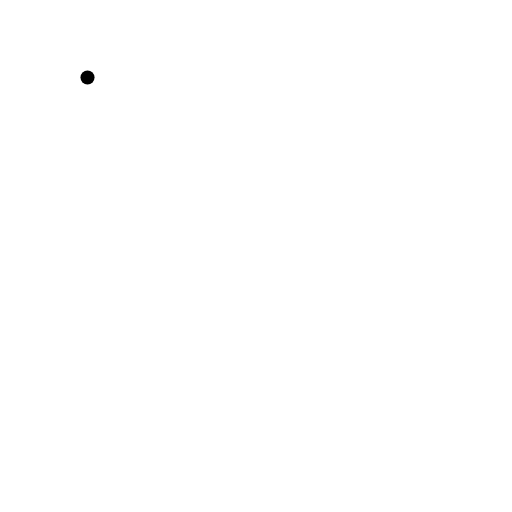
t = 0.00 s
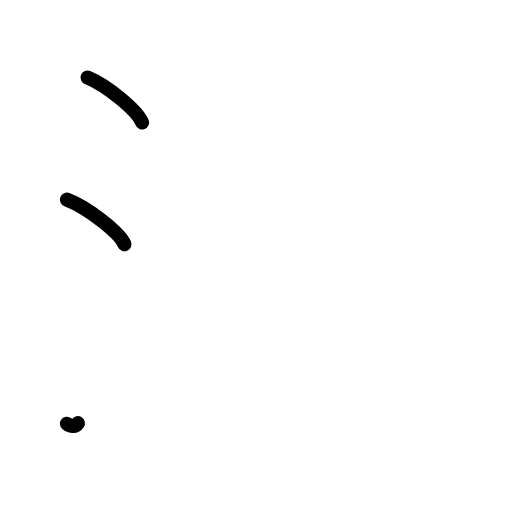
t = 2.25 s
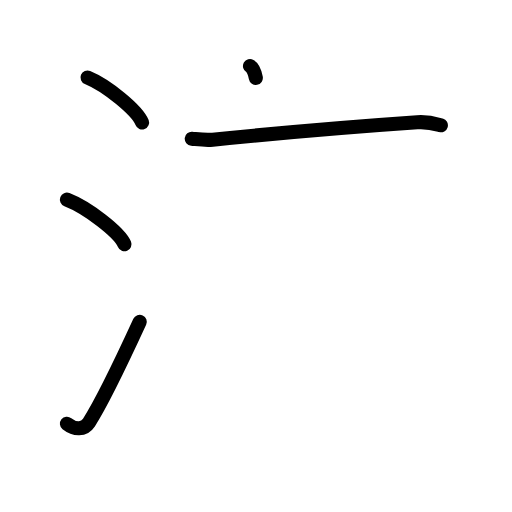
t = 4.38 s
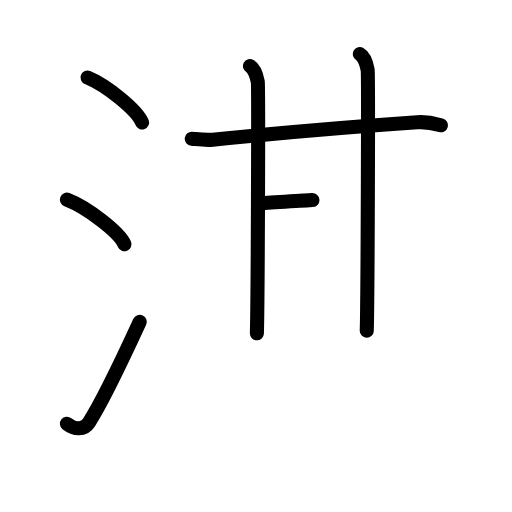
t = 6.50 s
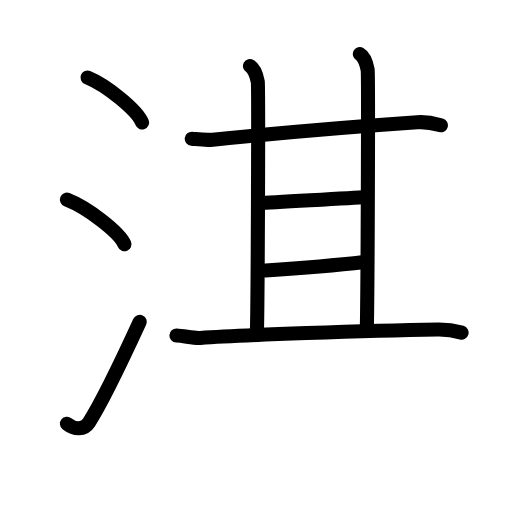
t = 8.83 s
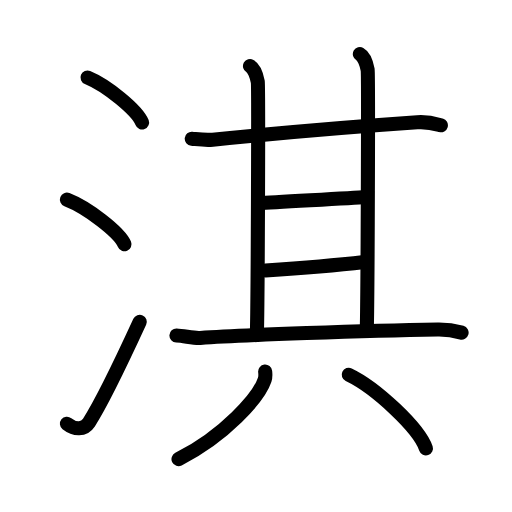
t = 11.00 s

The animated SVG that drew these frames (rendered in a browser with its animation timeline set to each time). Animation: 29 SMIL elements (animate=29); one cycle of 11.00 s.

<?xml version="1.0" encoding="UTF-8"?>
<!--
AniKanjiVG is licensed by CC-BY-SA Paul C. Sommerhoff (https://bitbucket.org/sommerhoff/anikanjivg).
AniKanjiVG uses KanjiVG which is licensed by CC-BY-SA Ulrich Apel (http://kanjivg.tagaini.net).
See also http://creativecommons.org/licenses/by-sa/3.0/
-->
<svg xmlns:kvg='http://kanjivg.tagaini.net' xmlns='http://www.w3.org/2000/svg' width='109' height='109' viewBox='0 0 109 109' style='fill:none;stroke:#000000;stroke-width:3;stroke-linecap:round;stroke-linejoin:round;' id="kvg:kanji_06dc7"><g id="kvg:06dc7" kvg:element="淇"><g id="kvg:06dc7-g1" kvg:element="氵" kvg:variant="true" kvg:original="水" kvg:position="left" kvg:radical="general"><path id="kvg:06dc7-s1" kvg:type="㇔" d="M18.63,16.5c4.1,1.69,10.59,6.96,11.62,9.59"><animate attributeName="d" begin="0.0s" dur="1.0s" from="M18.63,16.5C18.63,16.5,18.63,16.5,18.63,16.5" to="M18.63,16.5c4.1,1.69,10.59,6.96,11.62,9.59" />
</path>
<path id="kvg:06dc7-s2" kvg:type="㇔" d="M14.25,42.5c4.32,1.68,11.17,6.89,12.25,9.5"><animate attributeName="d" begin="1.0s" dur="1.0s" from="M14.25,42.5C14.25,42.5,14.25,42.5,14.25,42.5" to="M14.25,42.5c4.32,1.68,11.17,6.89,12.25,9.5" />
<animate attributeName="d" begin="0s" dur="1.0s" from="M-100,-100" to="M-100,-100" />
</path>
<path id="kvg:06dc7-s3" kvg:type="㇀" d="M14.25,90.21c1.65,1.31,3.64,1.36,4.68-0.25c3.03-4.7,8.06-15.45,10.82-21.45"><animate attributeName="d" begin="2.0s" dur="0.5s" from="M14.25,90.21C14.25,90.21,14.25,90.21,14.25,90.21" to="M14.25,90.21c1.65,1.31,3.64,1.36,4.68-0.25" />
<animate attributeName="d" begin="2.5s" dur="0.5s" from="M14.25,90.21c1.65,1.31,3.64,1.36,4.68-0.25c0,0,0,0,0,0,0" to="M14.25,90.21c1.65,1.31,3.64,1.36,4.68-0.25c3.03-4.7,8.06-15.45,10.82-21.45" />
<animate attributeName="d" begin="0s" dur="2.0s" from="M-100,-100" to="M-100,-100" />
</path>
</g>
<g id="kvg:06dc7-g2" kvg:element="其" kvg:position="right"><g id="kvg:06dc7-g3" kvg:position="top"><g id="kvg:06dc7-g4" kvg:element="甘"><g id="kvg:06dc7-g5" kvg:element="廿" kvg:part="1"><g id="kvg:06dc7-g6" kvg:element="十"><path id="kvg:06dc7-s4" kvg:type="㇐" d="M40.82,29.54c2.18,0.21,3,0.33,4.45,0.19c13.18-1.31,27.37-2.59,43.57-3.7c2.39-0.16,3.83,0.31,5.02,0.64"><animate attributeName="d" begin="3.0s" dur="0.3333333333333333s" from="M40.82,29.54C40.82,29.54,40.82,29.54,40.82,29.54" to="M40.82,29.54c2.18,0.21,3,0.33,4.45,0.19" />
<animate attributeName="d" begin="3.3333333333333335s" dur="0.3333333333333333s" from="M40.82,29.54c2.18,0.21,3,0.33,4.45,0.19c0,0,0,0,0,0,0" to="M40.82,29.54c2.18,0.21,3,0.33,4.45,0.19c13.18-1.31,27.37-2.59,43.57-3.7" />
<animate attributeName="d" begin="3.6666666666666665s" dur="0.3333333333333333s" from="M40.82,29.54c2.18,0.21,3,0.33,4.45,0.19c13.18-1.31,27.37-2.59,43.57-3.7c0,0,0,0,0,0,0" to="M40.82,29.54c2.18,0.21,3,0.33,4.45,0.19c13.18-1.31,27.37-2.59,43.57-3.7c2.39-0.16,3.83,0.31,5.02,0.64" />
<animate attributeName="d" begin="0s" dur="3.0s" from="M-100,-100" to="M-100,-100" />
</path>
<path id="kvg:06dc7-s5" kvg:type="㇑a" d="M53.22,14.07c0.92,0.52,1.47,2.32,1.66,3.35c0.18,1.03,0,47.1-0.19,53.54"><animate attributeName="d" begin="4.0s" dur="0.5s" from="M53.22,14.07C53.22,14.07,53.22,14.07,53.22,14.07" to="M53.22,14.07c0.92,0.52,1.47,2.32,1.66,3.35" />
<animate attributeName="d" begin="4.5s" dur="0.5s" from="M53.22,14.07c0.92,0.52,1.47,2.32,1.66,3.35c0,0,0,0,0,0,0" to="M53.22,14.07c0.92,0.52,1.47,2.32,1.66,3.35c0.18,1.03,0,47.1-0.19,53.54" />
<animate attributeName="d" begin="0s" dur="4.0s" from="M-100,-100" to="M-100,-100" />
</path>
</g>
<path id="kvg:06dc7-s6" kvg:type="㇑a" d="M76.61,11.5c0.92,0.52,1.48,2.32,1.66,3.35c0.18,1.03,0,49.11-0.19,55.55"><animate attributeName="d" begin="5.0s" dur="0.5s" from="M76.61,11.5C76.61,11.5,76.61,11.5,76.61,11.5" to="M76.61,11.5c0.92,0.52,1.48,2.32,1.66,3.35" />
<animate attributeName="d" begin="5.5s" dur="0.5s" from="M76.61,11.5c0.92,0.52,1.48,2.32,1.66,3.35c0,0,0,0,0,0,0" to="M76.61,11.5c0.92,0.52,1.48,2.32,1.66,3.35c0.18,1.03,0,49.11-0.19,55.55" />
<animate attributeName="d" begin="0s" dur="5.0s" from="M-100,-100" to="M-100,-100" />
</path>
</g>
<path id="kvg:06dc7-s7" kvg:type="㇐a" d="M55.24,43.26c3.39-0.26,19.36-1.07,22.54-1.33"><animate attributeName="d" begin="6.0s" dur="1.0s" from="M55.24,43.26C55.24,43.26,55.24,43.26,55.24,43.26" to="M55.24,43.26c3.39-0.26,19.36-1.07,22.54-1.33" />
<animate attributeName="d" begin="0s" dur="6.0s" from="M-100,-100" to="M-100,-100" />
</path>
<g id="kvg:06dc7-g7" kvg:element="廿" kvg:part="2"><path id="kvg:06dc7-s8" kvg:type="㇐a" d="M56.52,57.6c3.82-0.26,16.59-1.32,21.04-1.83"><animate attributeName="d" begin="7.0s" dur="1.0s" from="M56.52,57.6C56.52,57.6,56.52,57.6,56.52,57.6" to="M56.52,57.6c3.82-0.26,16.59-1.32,21.04-1.83" />
<animate attributeName="d" begin="0s" dur="7.0s" from="M-100,-100" to="M-100,-100" />
</path>
</g>
</g>
<path id="kvg:06dc7-s9" kvg:type="㇐" d="M37.56,71.43c1.69,0.07,3.6,0.61,5.07,0.51c8.34-0.59,35.28-1.56,50.55-1.79c2.42-0.04,3.88,0.32,5.09,0.66"><animate attributeName="d" begin="8.0s" dur="0.3333333333333333s" from="M37.56,71.43C37.56,71.43,37.56,71.43,37.56,71.43" to="M37.56,71.43c1.69,0.07,3.6,0.61,5.07,0.51" />
<animate attributeName="d" begin="8.333333333333334s" dur="0.3333333333333333s" from="M37.56,71.43c1.69,0.07,3.6,0.61,5.07,0.51c0,0,0,0,0,0,0" to="M37.56,71.43c1.69,0.07,3.6,0.61,5.07,0.51c8.34-0.59,35.28-1.56,50.55-1.79" />
<animate attributeName="d" begin="8.666666666666666s" dur="0.3333333333333333s" from="M37.56,71.43c1.69,0.07,3.6,0.61,5.07,0.51c8.34-0.59,35.28-1.56,50.55-1.79c0,0,0,0,0,0,0" to="M37.56,71.43c1.69,0.07,3.6,0.61,5.07,0.51c8.34-0.59,35.28-1.56,50.55-1.79c2.42-0.04,3.88,0.32,5.09,0.66" />
<animate attributeName="d" begin="0s" dur="8.0s" from="M-100,-100" to="M-100,-100" />
</path>
</g>
<g id="kvg:06dc7-g8" kvg:element="八" kvg:position="bottom"><path id="kvg:06dc7-s10" kvg:type="㇒" d="M56.45,79.1c0.05,0.44,0.11,1.13-0.1,1.76C55.09,84.59,47.87,92.75,38,97.75"><animate attributeName="d" begin="9.0s" dur="0.5s" from="M56.45,79.1C56.45,79.1,56.45,79.1,56.45,79.1" to="M56.45,79.1c0.05,0.44,0.11,1.13-0.1,1.76" />
<animate attributeName="d" begin="9.5s" dur="0.5s" from="M56.45,79.1c0.05,0.44,0.11,1.13-0.1,1.76c0,0,0,0,0,0,0" to="M56.45,79.1c0.05,0.44,0.11,1.13-0.1,1.76C55.09,84.59,47.87,92.75,38,97.75" />
<animate attributeName="d" begin="0s" dur="9.0s" from="M-100,-100" to="M-100,-100" />
</path>
<path id="kvg:06dc7-s11" kvg:type="㇔/㇏" d="M74.24,79.78c5.8,2.77,14.99,11.38,16.44,15.68"><animate attributeName="d" begin="10.0s" dur="1.0s" from="M74.24,79.78C74.24,79.78,74.24,79.78,74.24,79.78" to="M74.24,79.78c5.8,2.77,14.99,11.38,16.44,15.68" />
<animate attributeName="d" begin="0s" dur="10.0s" from="M-100,-100" to="M-100,-100" />
</path>
</g>
</g>
</g>
</svg>
